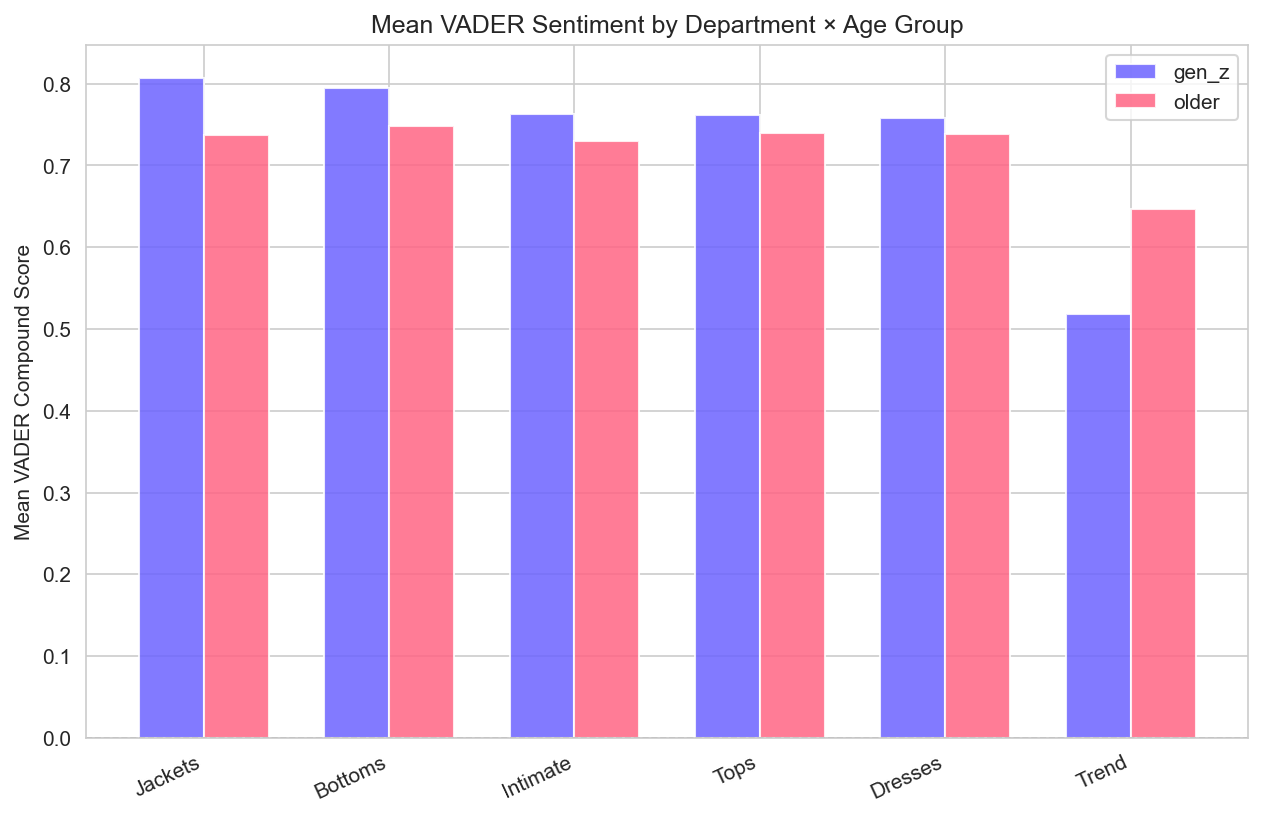

Data behind this chart, as committed beside it:
department_name, age_group, mean_vader_compound, mean_vader_intensity, review_count
Bottoms, gen_z, 0.7951, 0.8323, 233
Bottoms, older, 0.7487, 0.7998, 3393
Dresses, gen_z, 0.7581, 0.8248, 464
Dresses, older, 0.7389, 0.7943, 5616
Intimate, gen_z, 0.7627, 0.8052, 147
Intimate, older, 0.7298, 0.7831, 1475
Jackets, gen_z, 0.8072, 0.8325, 73
Jackets, older, 0.7373, 0.7994, 921
Tops, gen_z, 0.7621, 0.808, 657
Tops, older, 0.7398, 0.7922, 9294
Trend, gen_z, 0.518, 0.5585, 10
Trend, older, 0.6473, 0.7652, 107
